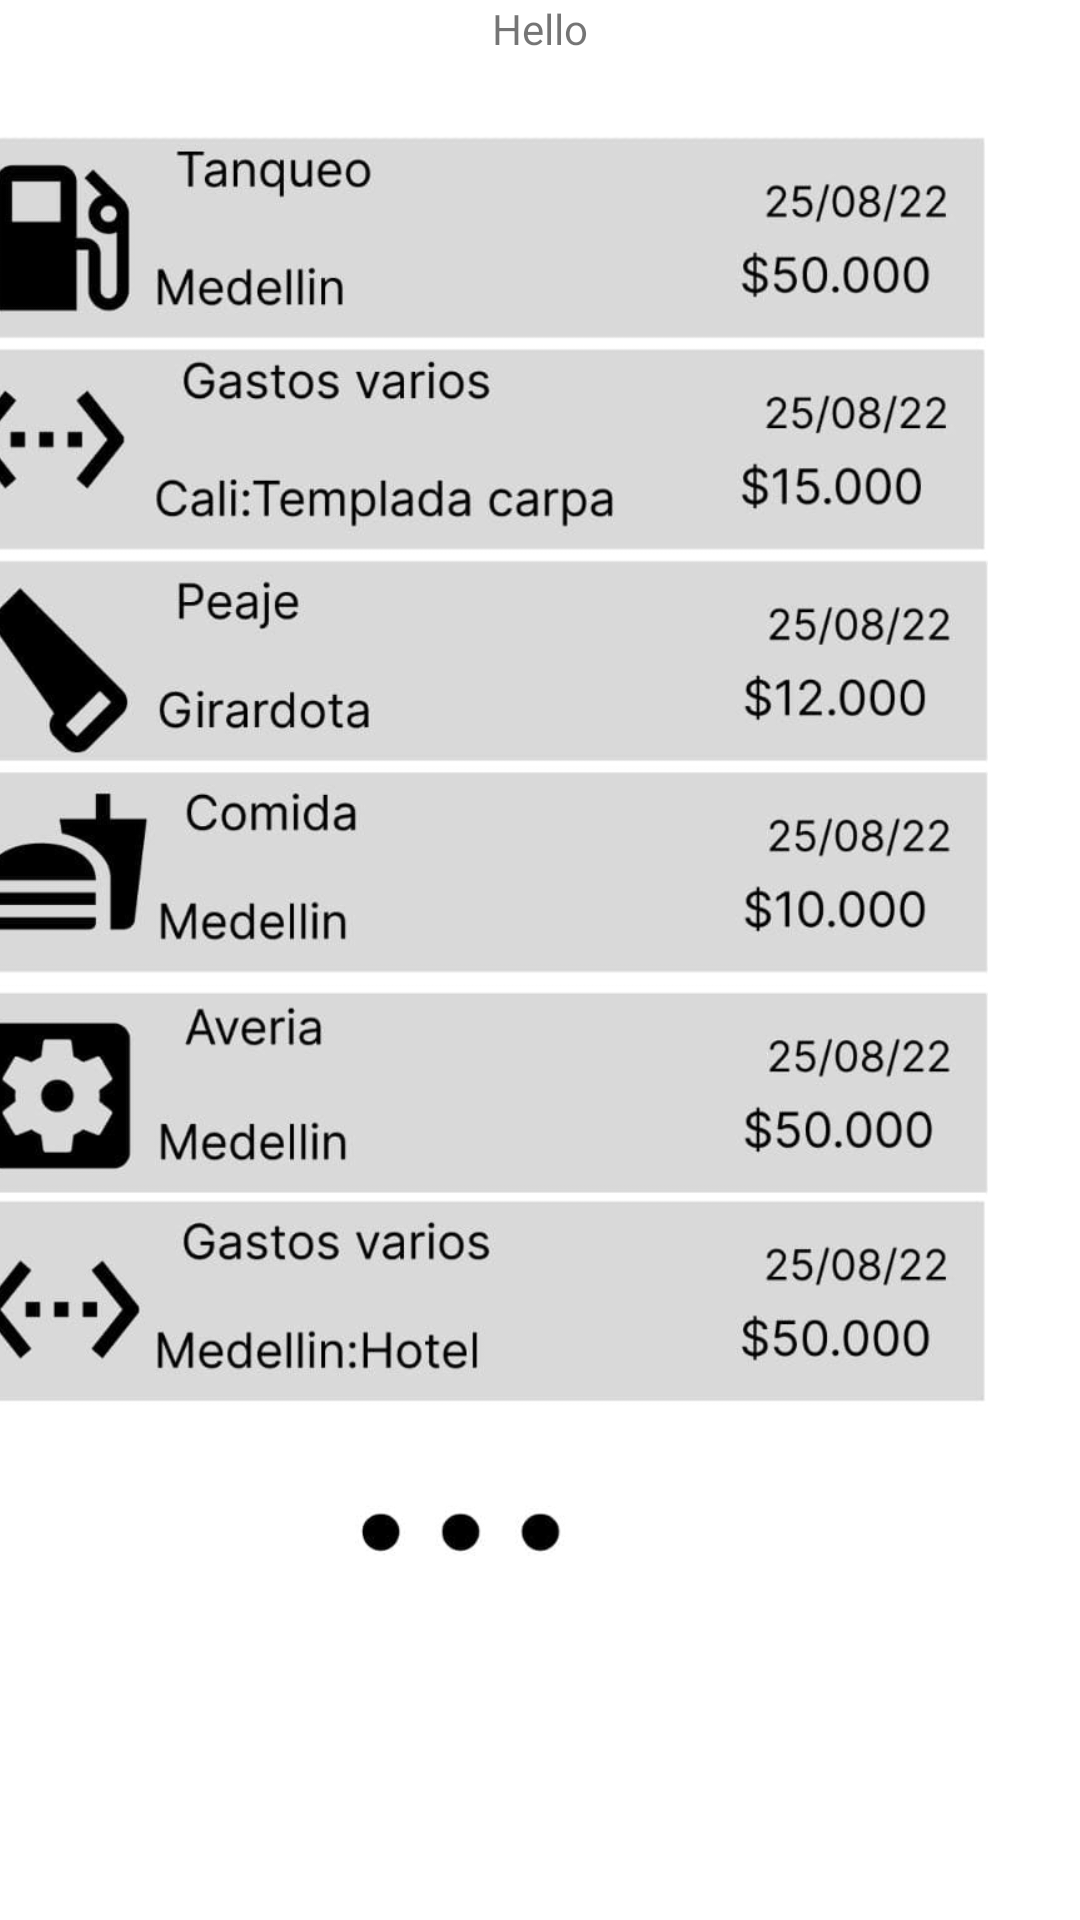

Layout XML and referenced resources for this Android screen:
<!-- AndroidManifest.xml: application theme Theme.TrukcManager -->
<!-- res/layout/fragment_gastos.xml -->
<?xml version="1.0" encoding="utf-8"?>
<androidx.constraintlayout.widget.ConstraintLayout xmlns:android="http://schemas.android.com/apk/res/android"
    xmlns:app="http://schemas.android.com/apk/res-auto"
    xmlns:tools="http://schemas.android.com/tools"
    android:id="@+id/fragmen_gastos"
    android:layout_width="match_parent"
    android:layout_height="match_parent"
    tools:context=".ui.Gastos.GastosFragment">

    <TextView
        android:id="@+id/text_present"
        android:layout_width="wrap_content"
        android:layout_height="wrap_content"
        android:text="Hello"
        app:layout_constraintEnd_toEndOf="parent"
        app:layout_constraintStart_toStartOf="parent"
        app:layout_constraintTop_toTopOf="parent" />

    <ImageView
        android:id="@+id/imageView5"
        android:layout_width="413dp"
        android:layout_height="534dp"
        android:layout_marginStart="123dp"
        android:layout_marginTop="16dp"
        android:layout_marginBottom="53dp"
        android:src="@drawable/imagen_gastos_v"
        app:layout_constraintBottom_toBottomOf="parent"
        app:layout_constraintEnd_toEndOf="parent"
        app:layout_constraintHorizontal_bias="1.0"
        app:layout_constraintStart_toStartOf="parent"
        app:layout_constraintTop_toTopOf="parent" />

</androidx.constraintlayout.widget.ConstraintLayout>
<!-- resources referenced by this layout -->
<resources>
  <!-- drawable imagen_gastos_v: jpeg bitmap (drawable, 70893 bytes) -->
  <style name="Theme.TrukcManager" parent="Theme.MaterialComponents.DayNight.DarkActionBar">
          
          <item name="colorPrimary">@color/accent_1</item>
          <item name="colorPrimaryVariant">@color/primary_1</item>
          <item name="colorOnPrimary">@color/primary_dark_1</item>
          
          <item name="colorSecondary">@color/accent_1</item>
          <item name="colorSecondaryVariant">@color/primary_text</item>
          <item name="colorOnSecondary">@color/secondary_text</item>
          
          <item name="android:statusBarColor" tools:targetApi="l">?attr/colorPrimaryVariant</item>
          
      </style>
</resources>
